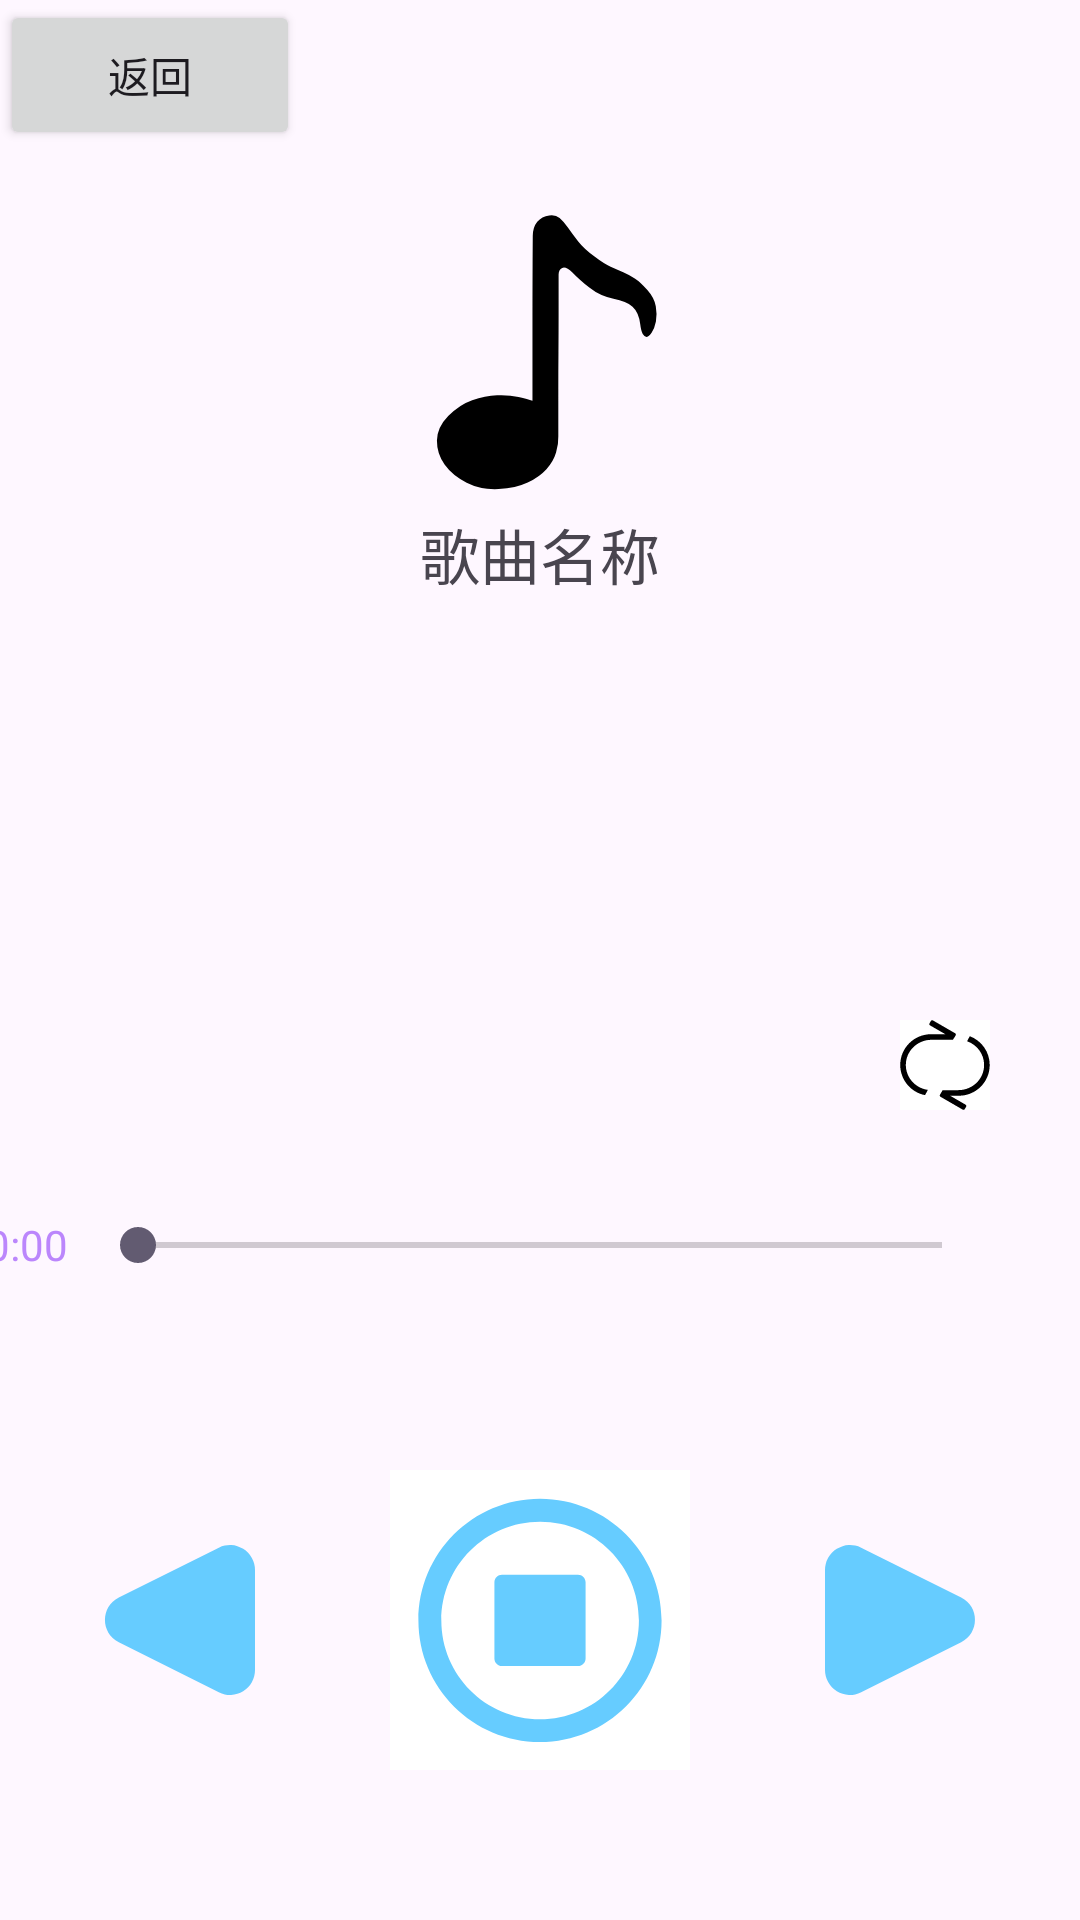

Android layout source for this screen:
<!-- AndroidManifest.xml: application theme Theme.MusicYun -->
<!-- res/layout/activity_player.xml -->
<?xml version="1.0" encoding="utf-8"?>
<androidx.constraintlayout.widget.ConstraintLayout xmlns:android="http://schemas.android.com/apk/res/android"
    xmlns:app="http://schemas.android.com/apk/res-auto"
    xmlns:tools="http://schemas.android.com/tools"
    android:layout_width="match_parent"
    android:layout_height="match_parent"
    tools:context=".ui.activity.PlayerActivity">

    <LinearLayout
        android:layout_width="match_parent"
        android:layout_height="50dp"
        app:layout_constraintTop_toTopOf="parent"
        app:layout_constraintStart_toStartOf="parent"
        app:layout_constraintEnd_toEndOf="parent"
        >
        <Button
            android:layout_width="100dp"
            android:layout_height="50dp"
            android:text="返回"
            android:id="@+id/btn_back"
            />
    </LinearLayout>
    <LinearLayout
        android:layout_width="match_parent"
        android:layout_height="wrap_content"
        android:orientation="vertical"
        app:layout_constraintTop_toTopOf="parent"
        app:layout_constraintStart_toStartOf="parent"
        app:layout_constraintEnd_toEndOf="parent"
        android:padding="10dp"
        android:gravity="center"
        android:id="@+id/line_song"
        >
        <ImageView
            android:layout_width="100dp"
            android:layout_height="100dp"
            android:id="@+id/album_img"
            android:src="@drawable/ic_music"
            android:layout_marginTop="60dp"
            />

        <TextView
            android:layout_width="match_parent"
            android:layout_height="wrap_content"
            android:textSize="20dp"
            android:gravity="center"
            android:id="@+id/playing_name"
            android:text="歌曲名称"
            />


    </LinearLayout>
    <LinearLayout
        android:layout_width="match_parent"
        android:layout_height="wrap_content"
        android:orientation="vertical"
        app:layout_constraintBottom_toBottomOf="parent"
        app:layout_constraintStart_toStartOf="parent"
        app:layout_constraintEnd_toEndOf="parent"
        >
        <LinearLayout
            android:layout_width="match_parent"
            android:layout_height="50dp"
            android:orientation="horizontal"
            >
            <ImageButton
                android:layout_marginLeft="300dp"
                android:layout_width="30dp"
                android:layout_height="30dp"
                android:id="@+id/repeat_model"
                android:scaleType="fitXY"
                android:src="@drawable/ic_repeat_sequential"
                android:background="@color/white"
                />
        </LinearLayout>
        <LinearLayout
            android:gravity="center"
            android:layout_width="match_parent"
            android:layout_height="wrap_content"
            android:orientation="horizontal"
            >
            <TextView
                android:gravity="center"
                android:layout_width="50dp"
                android:layout_height="50dp"
                android:id="@+id/current_time"
                android:text="00:00"
                android:textColor="@color/purple_200"
                />
            <SeekBar
                android:layout_width="300dp"
                android:layout_height="50dp"
                android:id="@+id/song_seekbar"
                />
            <TextView
                android:gravity="center"
                android:layout_width="50dp"
                android:layout_height="50dp"
                android:id="@+id/max_time"
                android:textColor="@color/purple_200"
                />
        </LinearLayout>

        <LinearLayout
            android:layout_width="match_parent"
            android:layout_height="200dp"
            android:orientation="horizontal"
            android:gravity="center"
            >
            <ImageButton
                android:layout_width="100dp"
                android:layout_height="100dp"
                android:scaleType="fitXY"
                android:background="@drawable/ic_pre_play"
                android:id="@+id/pre_play"
                />
            <ImageButton
                android:layout_width="100dp"
                android:layout_height="100dp"
                android:scaleType="fitXY"
                android:id="@+id/pause_play"
                android:src="@drawable/ic_puase_play"
                android:layout_marginLeft="20dp"
                android:background="@color/white"
                />
            <ImageButton
                android:layout_width="100dp"
                android:layout_height="100dp"
                android:id="@+id/next_play"
                android:scaleType="fitXY"
                android:background="@drawable/ic_next_play"
                android:layout_marginLeft="20dp"
                />
        </LinearLayout>
    </LinearLayout>















</androidx.constraintlayout.widget.ConstraintLayout>
<!-- resources referenced by this layout -->
<resources>
  <color name="purple_200">#FFBB86FC</color>
  <color name="white">#FFFFFFFF</color>
  <!-- drawable ic_music (drawable) -->
  <vector xmlns:android="http://schemas.android.com/apk/res/android"
      android:width="200dp"
      android:height="200dp"
      android:viewportWidth="1024"
      android:viewportHeight="1024">
    <path
        android:fillColor="#FF000000"
        android:pathData="M875.5,433.2q-7.2,-1 -12.8,-10.2t-8.7,-33.8q-5.1,-39.9 -26.1,-58.9t-65,-27.1q-46.1,-9.2 -81.4,-37.4t-58.9,-52.7q-22.5,-21.5 -34.8,-15.4t-12.3,22.5l0,44 0,96.3q0,57.3 -0.5,123.9t-0.5,126l0,104.4 0,58.4q1,24.6 -7.7,54.8t-32.8,56.8 -64,45.6 -99.3,22q-60.4,3.1 -109.1,-21.5t-75.3,-62 -26.1,-81.9 38.4,-83.5 81.9,-54.3 85,-16.9 73.2,5.6 47.6,13.3l0,-289.8q0,-120.8 1,-272.4 0,-29.7 15.4,-48.6t41,-22q21.5,-3.1 35.3,8.7t28.2,32.8 35.3,47.6 56.8,52.2q30.7,23.6 53.8,33.8t43,18.9 39.4,21 43,39.9q23.6,26.6 28.7,55.3t0.5,52.2 -14.8,38.4 -17.4,13.8z"/>
  </vector>
  <!-- drawable ic_next_play (drawable) -->
  <vector xmlns:android="http://schemas.android.com/apk/res/android"
      android:width="200dp"
      android:height="200dp"
      android:viewportWidth="1024"
      android:viewportHeight="1024">
    <path
        android:fillColor="#66ccff"
        android:pathData="M379.4,265.1l341.4,170.5c63,31.4 63,121.2 0,152.7l-341.3,170.5A85.3,85.3 0,0 1,256 682.4v-340.9a85.3,85.3 0,0 1,123.4 -76.4z"/>
  </vector>
  <!-- drawable ic_pre_play (drawable) -->
  <vector xmlns:android="http://schemas.android.com/apk/res/android"
      android:width="200dp"
      android:height="200dp"
      android:viewportWidth="1024"
      android:viewportHeight="1024">
    <path
        android:fillColor="#66ccff"
        android:pathData="M644.6,265.1L303.2,435.6c-63,31.4 -63,121.2 0,152.7l341.3,170.5a85.3,85.3 0,0 0,123.5 -76.3v-340.9a85.3,85.3 0,0 0,-123.4 -76.4z"/>
  </vector>
  <!-- drawable ic_puase_play (drawable) -->
  <vector xmlns:android="http://schemas.android.com/apk/res/android"
      android:width="200dp"
      android:height="200dp"
      android:viewportWidth="1024"
      android:viewportHeight="1024">
    <path
        android:fillColor="#66ccff"
        android:pathData="M512,928.3c-229.2,0 -415,-185.8 -415,-415s185.8,-415 415,-415 415,185.8 415,415 -185.8,415 -415,415zM512.4,850.8c186.2,0 337.2,-151 337.2,-337.2s-151,-337.2 -337.2,-337.2 -337.2,151 -337.2,337.2 150.9,337.2 337.2,337.2zM382.3,357.6h259.4c14.3,0 25.9,11.6 25.9,25.9L667.6,643c0,14.3 -11.6,25.9 -25.9,25.9L382.3,668.9c-14.3,0 -25.9,-11.6 -25.9,-25.9L356.4,383.6c0,-14.4 11.6,-26 25.9,-26z"/>
  </vector>
  <style name="Theme.MusicYun" parent="Theme.MaterialComponents.DayNight.DarkActionBar.Bridge">
          
          <item name="colorPrimary">@color/purple_200</item>
          <item name="colorPrimaryVariant">@color/purple_700</item>
          <item name="colorOnPrimary">@color/white</item>
          
          <item name="colorSecondary">@color/teal_200</item>
          <item name="colorSecondaryVariant">@color/teal_200</item>
          <item name="colorOnSecondary">@color/black</item>
          
          <item name="android:statusBarColor" tools:targetApi="l">?attr/colorPrimaryVariant</item>
          
      </style>
  <color name="purple_700">#FF3700B3</color>
  <color name="teal_200">#FF03DAC5</color>
  <color name="black">#FF000000</color>
</resources>
